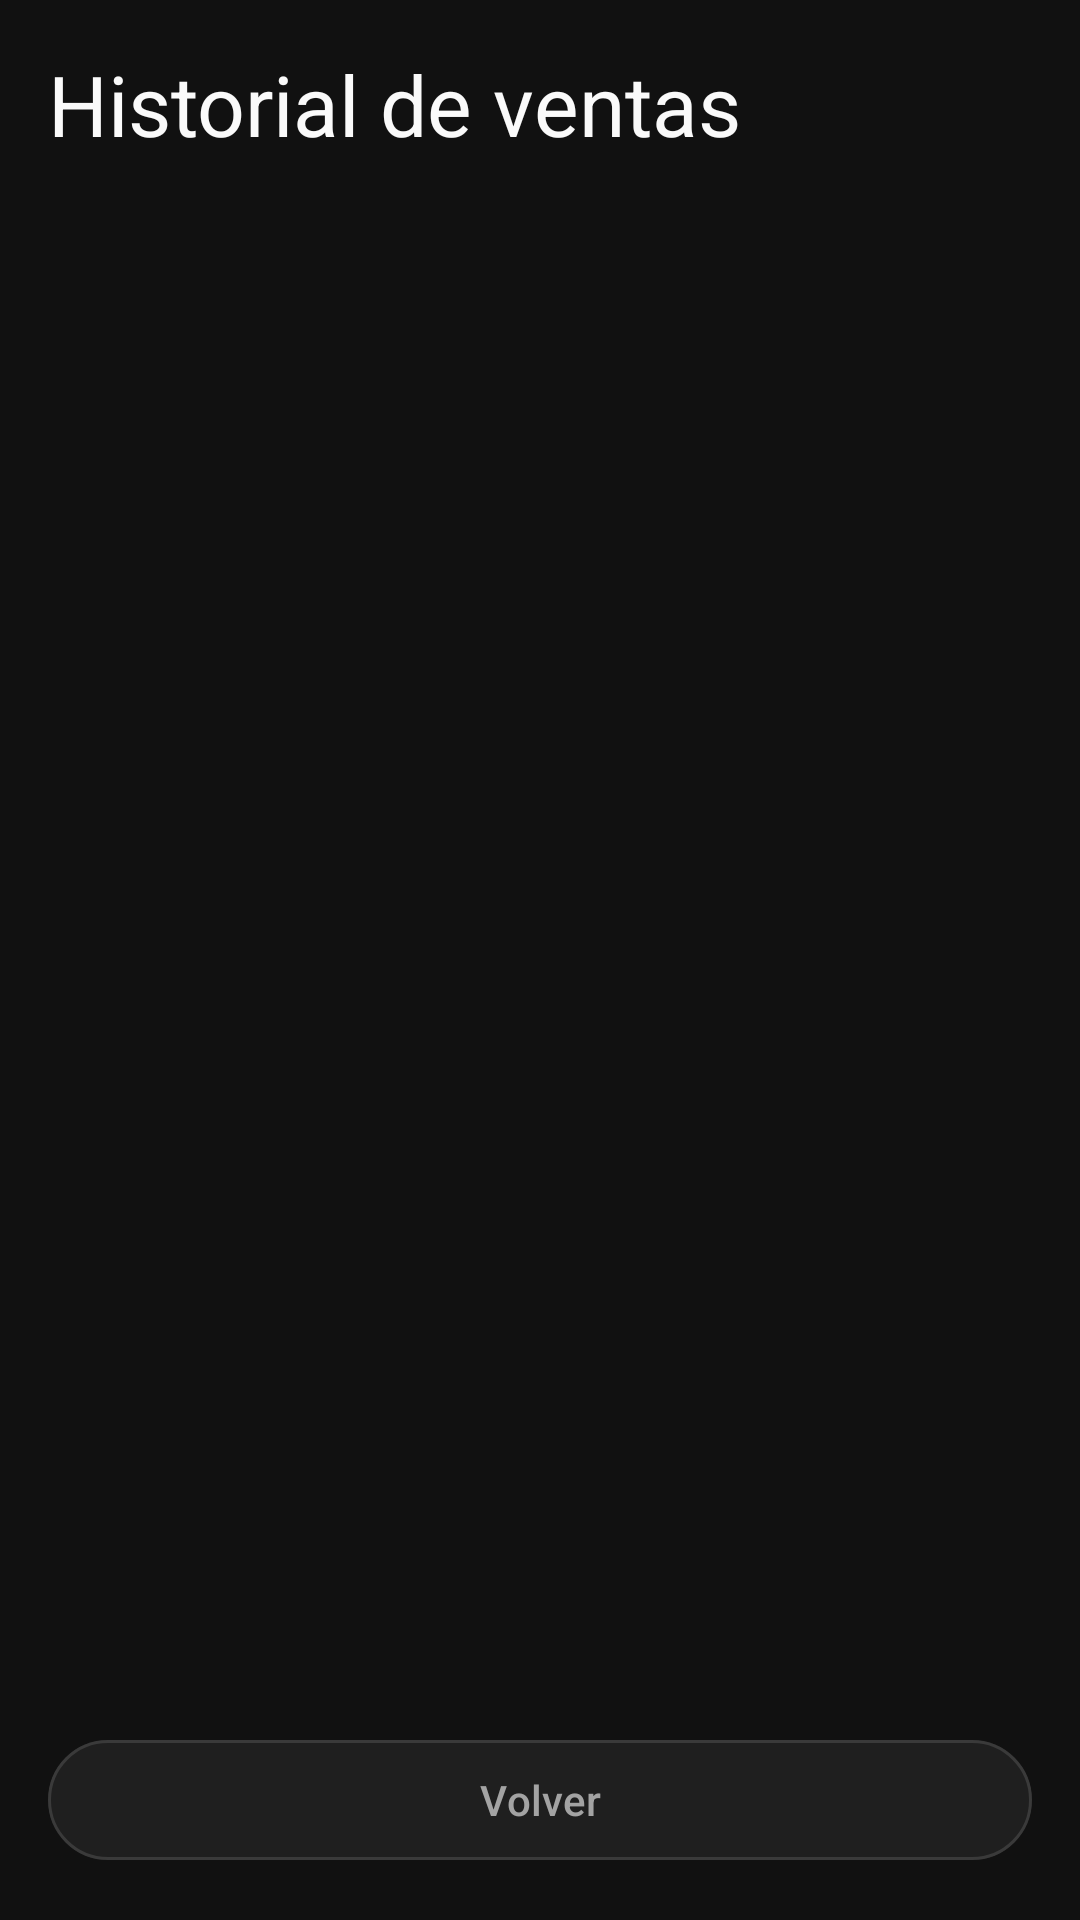

Layout XML and referenced resources for this Android screen:
<!-- AndroidManifest.xml: application theme Theme.Proyecto_Android_inventarios -->
<!-- res/layout/activity_historial_ventas.xml -->
<?xml version="1.0" encoding="utf-8"?>
<androidx.constraintlayout.widget.ConstraintLayout xmlns:android="http://schemas.android.com/apk/res/android"
    xmlns:app="http://schemas.android.com/apk/res-auto"
    xmlns:tools="http://schemas.android.com/tools"
    android:layout_width="match_parent"
    android:layout_height="match_parent"
    android:background="@color/app_bg"
    android:padding="16dp"
    tools:context=".HistorialVentasActivity">

    <TextView
        android:id="@+id/textTituloHistorial"
        android:layout_width="0dp"
        android:layout_height="wrap_content"
        android:text="Historial de ventas"
        android:textAppearance="@style/TextAppearance.Material3.HeadlineMedium"
        android:textColor="@color/app_text_primary"
        app:layout_constraintEnd_toEndOf="parent"
        app:layout_constraintStart_toStartOf="parent"
        app:layout_constraintTop_toTopOf="parent" />

    <ProgressBar
        android:id="@+id/progressHistorial"
        android:layout_width="wrap_content"
        android:layout_height="wrap_content"
        android:layout_marginTop="16dp"
        android:visibility="gone"
        app:layout_constraintEnd_toEndOf="parent"
        app:layout_constraintStart_toStartOf="parent"
        app:layout_constraintTop_toBottomOf="@id/textTituloHistorial"
        tools:visibility="visible" />

    <TextView
        android:id="@+id/textListaVacia"
        android:layout_width="0dp"
        android:layout_height="wrap_content"
        android:layout_marginTop="20dp"
        android:text="No hay ventas registradas."
        android:textAppearance="@style/TextAppearance.Material3.BodyLarge"
        android:textColor="@color/app_text_secondary"
        android:visibility="gone"
        app:layout_constraintEnd_toEndOf="parent"
        app:layout_constraintStart_toStartOf="parent"
        app:layout_constraintTop_toBottomOf="@id/progressHistorial"
        tools:visibility="visible" />

    <ScrollView
        android:id="@+id/scrollVentas"
        android:layout_width="0dp"
        android:layout_height="0dp"
        android:layout_marginTop="12dp"
        app:layout_constraintBottom_toTopOf="@id/buttonVolver"
        app:layout_constraintEnd_toEndOf="parent"
        app:layout_constraintStart_toStartOf="parent"
        app:layout_constraintTop_toBottomOf="@id/progressHistorial">

        <LinearLayout
            android:id="@+id/contenedorVentas"
            android:layout_width="match_parent"
            android:layout_height="wrap_content"
            android:orientation="vertical" />

    </ScrollView>

    <com.google.android.material.button.MaterialButton
        android:id="@+id/buttonVolver"
        style="@style/Widget.Material3.Button.OutlinedButton"
        android:layout_width="0dp"
        android:layout_height="wrap_content"
        android:backgroundTint="@color/app_surface_elevated"
        android:text="Volver"
        android:textAllCaps="false"
        android:textColor="@color/app_text_secondary"
        app:layout_constraintBottom_toBottomOf="parent"
        app:layout_constraintEnd_toEndOf="parent"
        app:layout_constraintStart_toStartOf="parent" />

</androidx.constraintlayout.widget.ConstraintLayout>
<!-- resources referenced by this layout -->
<resources>
  <color name="app_bg">#111111</color>
  <color name="app_surface_elevated">#1F1F1F</color>
  <color name="app_text_primary">#FAFAFA</color>
  <color name="app_text_secondary">#A3A3A3</color>
  <style name="Theme.Proyecto_Android_inventarios" parent="Base.Theme.Proyecto_Android_inventarios" />
  <style name="Base.Theme.Proyecto_Android_inventarios" parent="Theme.Material3.DayNight.NoActionBar">
          <item name="android:windowBackground">@color/app_bg</item>
          <item name="android:statusBarColor">@color/app_bg</item>
          <item name="android:navigationBarColor">@color/app_bg</item>
          <item name="android:windowLightStatusBar">false</item>
          <item name="android:windowLightNavigationBar">false</item>
          <item name="colorPrimary">@color/app_accent</item>
          <item name="colorOnPrimary">@color/white</item>
          <item name="colorSurface">@color/app_surface</item>
          <item name="colorSurfaceVariant">@color/app_surface_elevated</item>
          <item name="colorOnSurface">@color/app_text_primary</item>
          <item name="colorOutline">@color/app_border_strong</item>
      </style>
  <color name="app_accent">#FF2D1F</color>
  <color name="white">#FFFFFFFF</color>
  <color name="app_surface">#1A1A1A</color>
  <color name="app_border_strong">#1FFFFFFF</color>
</resources>
